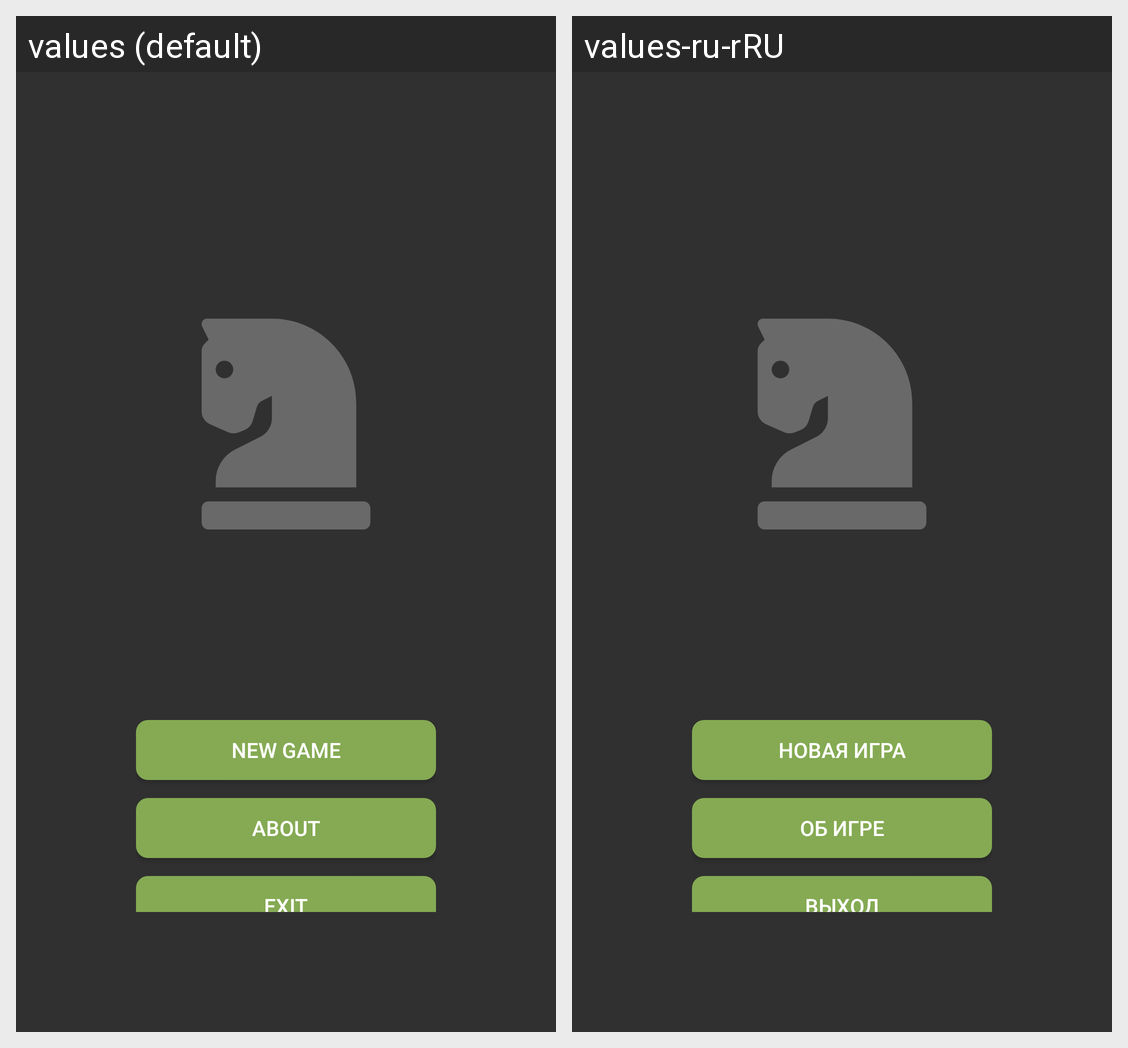

The same Android screen rendered under two of its app's locales, left to right. List the strings drawn on it with the default value and each locale's translation.
Android screen res/layout/activity_main.xml rendered under 2 locales, left to right: values (default), values-ru-rRU. Device: Nexus 5 (rendered at 1080×1920; each locale shown at half size, 540×960, under a caption strip naming it); theme Theme.AppBaseTheme.
Strings drawn on this screen, with the default value and each locale's value (text and hints the layout hard-codes, and strings that could not be matched under every locale, appear in the picture but are not listed):

new_game
  values: New Game
  values-ru-rRU: Новая игра

about
  values: About
  values-ru-rRU: Об игре

exit
  values: Exit
  values-ru-rRU: Выход
